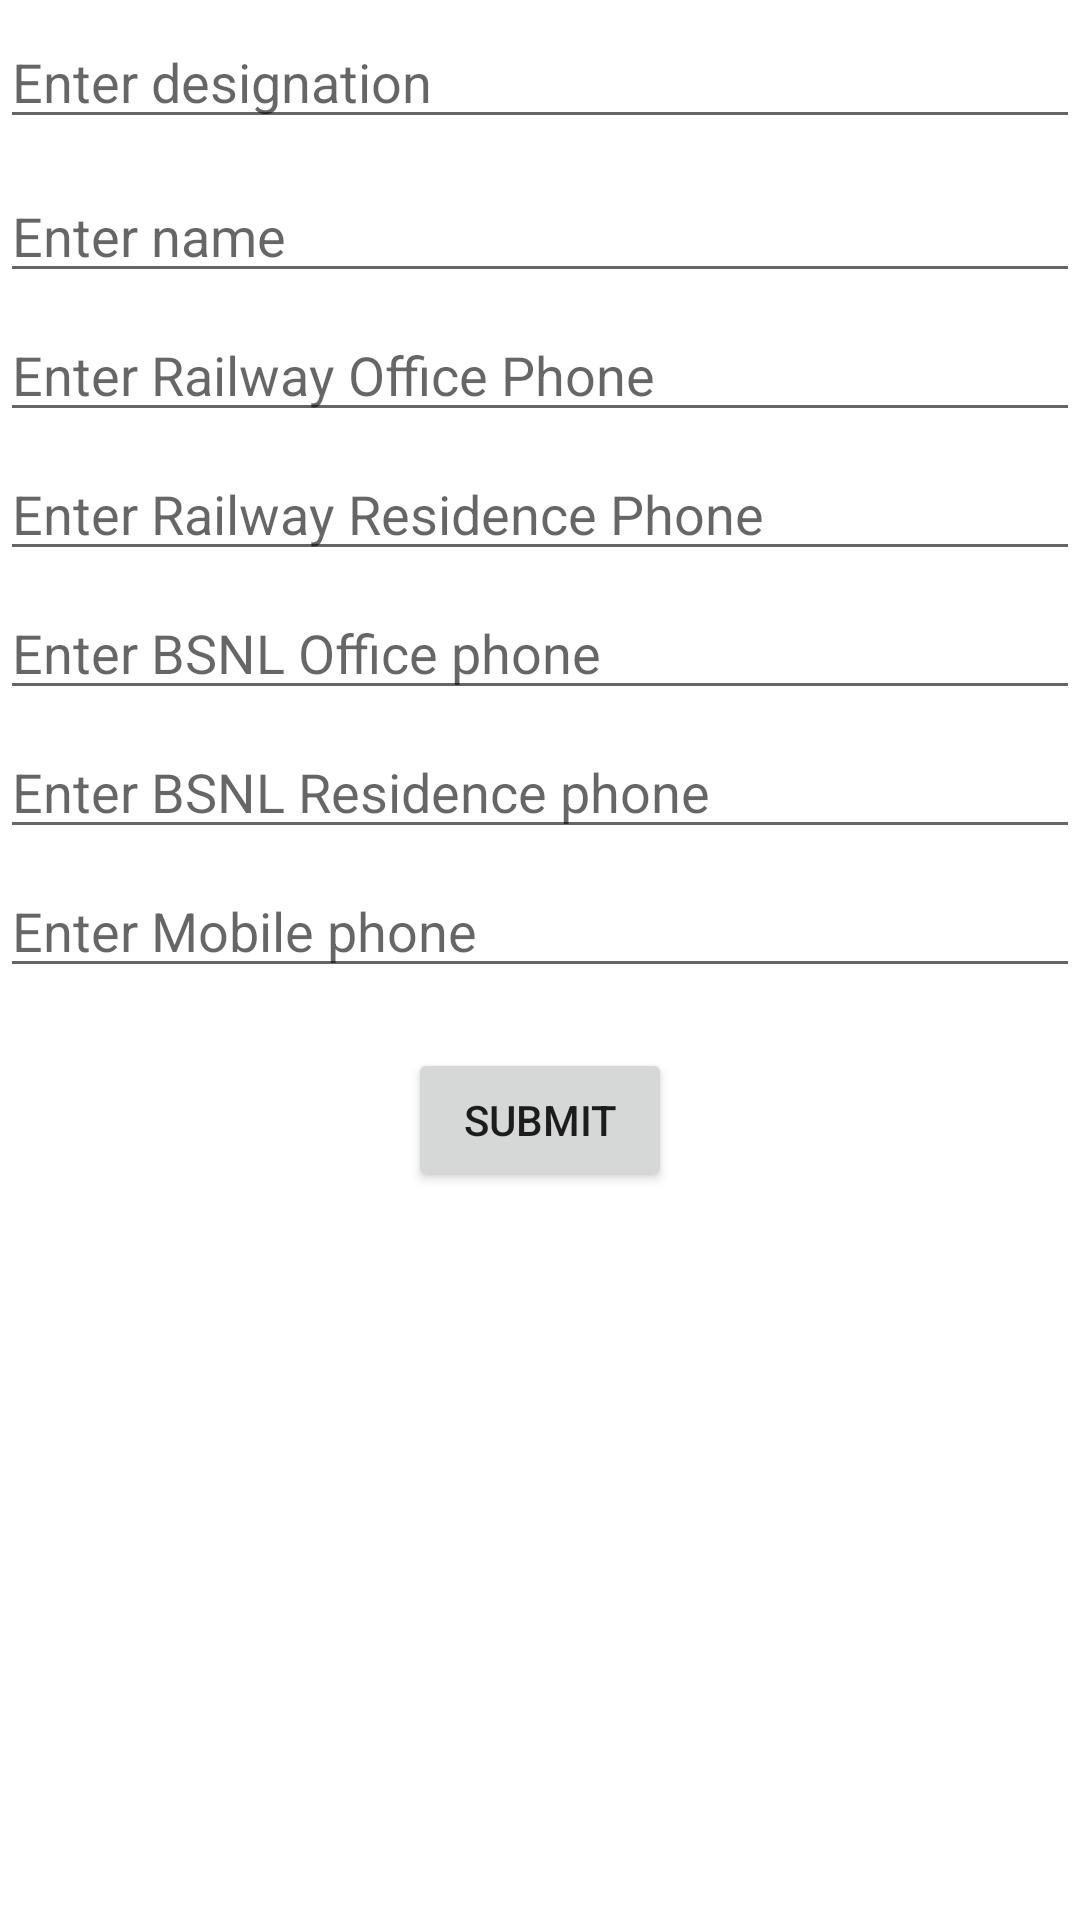

Layout XML and referenced resources for this Android screen:
<!-- AndroidManifest.xml: application theme AppTheme -->
<!-- res/layout/insert_activity.xml -->
<?xml version="1.0" encoding="utf-8"?>

<LinearLayout
    xmlns:android="http://schemas.android.com/apk/res/android" android:layout_width="match_parent"
    android:layout_height="match_parent"
    android:background="#ffffff"
    android:orientation="vertical"
    >



    <EditText
        android:id="@+id/desigview"
        android:layout_width="match_parent"
        android:layout_height="wrap_content"

        android:layout_marginTop="5dp"
        android:ems="10"
        android:hint="Enter designation"
        android:inputType="textPersonName" />

    <EditText
        android:id="@+id/nameview"
        android:layout_width="match_parent"
        android:layout_height="wrap_content"

        android:layout_marginTop="10dp"
        android:ems="10"
        android:hint="Enter name"
        android:inputType="textPersonName" />

    <EditText
        android:id="@+id/railofficephn"
        android:layout_width="match_parent"
        android:layout_height="wrap_content"

        android:layout_marginTop="5dp"
        android:ems="10"
        android:hint="Enter Railway Office Phone"
        android:inputType="textPersonName" />

    <EditText
        android:id="@+id/railresiphn"
        android:layout_width="match_parent"
        android:layout_height="wrap_content"

        android:layout_marginTop="5dp"
        android:ems="10"
        android:hint="Enter Railway Residence Phone"
        android:inputType="textPersonName" />
    <EditText
        android:id="@+id/bsnlofficephn"
        android:layout_width="match_parent"
        android:layout_height="wrap_content"

        android:layout_marginTop="5dp"
        android:ems="10"
        android:hint="Enter BSNL Office phone"
        android:inputType="textPersonName" />

    <EditText
        android:id="@+id/bsnlresiphn"
        android:layout_width="match_parent"
        android:layout_height="wrap_content"

        android:layout_marginTop="5dp"
        android:ems="10"
        android:hint="Enter BSNL Residence phone"
        android:inputType="textPersonName" />
    <EditText
        android:id="@+id/mobilephn"
        android:layout_width="match_parent"
        android:layout_height="wrap_content"

        android:layout_marginTop="5dp"
        android:ems="10"
        android:hint="Enter Mobile phone"
        android:inputType="textPersonName" />
    <Button
        android:id="@+id/insertbtn"
        android:layout_width="wrap_content"
        android:layout_height="wrap_content"
        android:text="Submit"
        android:layout_marginTop="20dp"
        android:layout_gravity="center_horizontal"
        android:onClick="insertdetails"/>
</LinearLayout>
<!-- resources referenced by this layout -->
<resources>

</resources>
